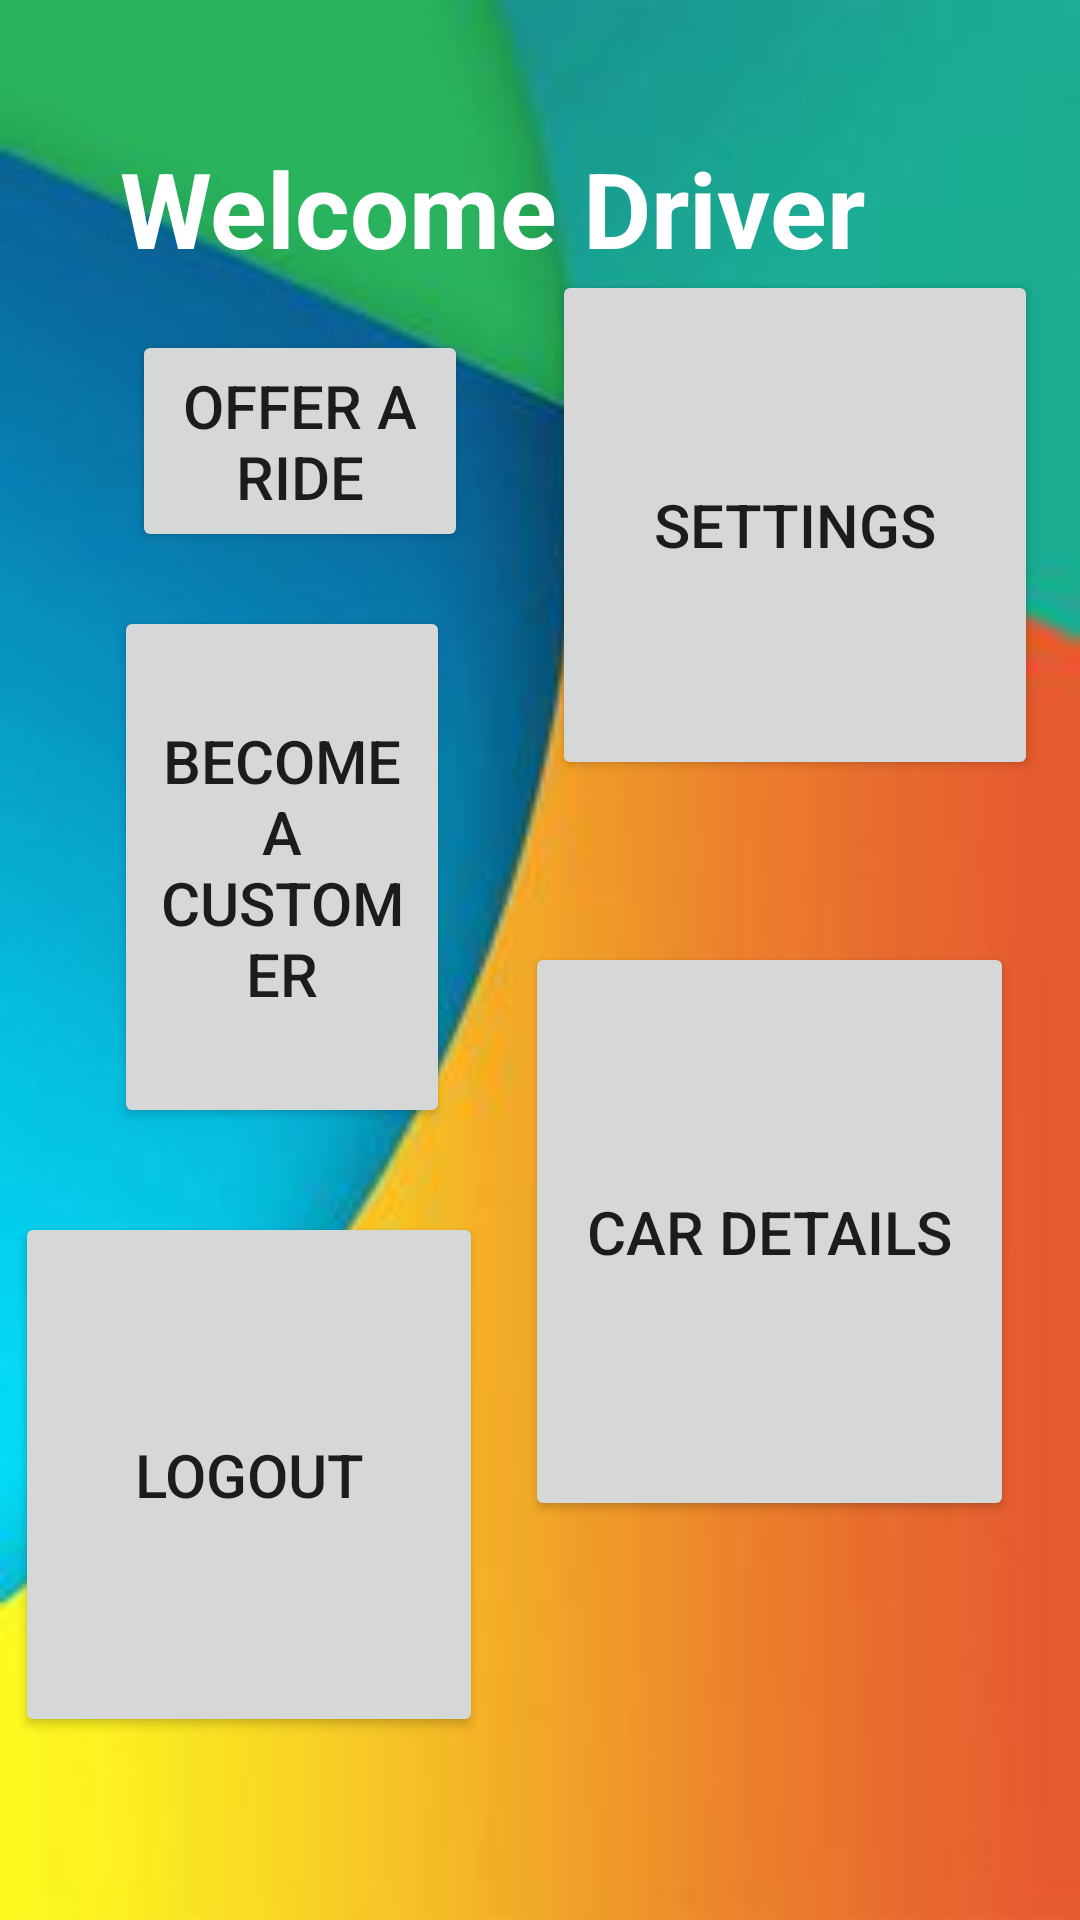

The Android layout XML behind this screen, and the referenced resources:
<!-- AndroidManifest.xml: application theme Theme.BebaCarpool -->
<!-- res/layout/activity_driver_landing_page.xml -->
<?xml version="1.0" encoding="utf-8"?>
<RelativeLayout xmlns:android="http://schemas.android.com/apk/res/android"
    xmlns:app="http://schemas.android.com/apk/res-auto"
    xmlns:tools="http://schemas.android.com/tools"
    android:layout_width="match_parent"
    android:layout_height="match_parent"
    android:background="@drawable/backdrop10"
    tools:context=".driverLandingPage">

    <TextView
        android:id="@+id/welcome"
        android:layout_width="match_parent"
        android:layout_height="match_parent"
        android:elegantTextHeight="true"
        android:padding="40dp"
        android:text="Welcome Driver"
        android:textColor="@color/white"
        android:textSize="35dp"
        android:textStyle="bold" />

    <Button
        android:id="@+id/offerarider"
        android:layout_width="wrap_content"
        android:layout_height="165dp"
        android:layout_alignParentStart="true"
        android:layout_alignParentTop="true"
        android:layout_alignParentEnd="true"
        android:layout_alignParentBottom="true"
        android:layout_marginStart="44dp"
        android:layout_marginTop="110dp"
        android:layout_marginEnd="204dp"
        android:layout_marginBottom="456dp"
        android:text="Offer a ride"
        android:textSize="20dp" />

    <Button
        android:id="@+id/settings"
        android:layout_width="162dp"
        android:layout_height="170dp"
        android:layout_alignParentEnd="true"
        android:layout_alignParentBottom="true"
        android:layout_marginStart="17dp"
        android:layout_marginEnd="14dp"
        android:layout_marginBottom="380dp"
        android:text="Settings"
        android:textSize="20dp" />

    <Button
        android:id="@+id/becomeacustomer"
        android:layout_width="wrap_content"
        android:layout_height="174dp"
        android:layout_alignParentStart="true"
        android:layout_alignParentEnd="true"
        android:layout_alignParentBottom="true"
        android:layout_marginStart="38dp"
        android:layout_marginTop="49dp"
        android:layout_marginEnd="210dp"
        android:layout_marginBottom="264dp"
        android:text="Become a customer"
        android:textSize="20dp" />

    <Button
        android:id="@+id/cardetails"
        android:layout_width="163dp"
        android:layout_height="193dp"
        android:layout_alignParentEnd="true"
        android:layout_alignParentBottom="true"
        android:layout_marginStart="5dp"
        android:layout_marginTop="41dp"
        android:layout_marginEnd="22dp"
        android:layout_marginBottom="133dp"
        android:text="Car Details"
        android:textSize="20dp" />

    <Button
        android:id="@+id/logout"
        android:layout_width="171dp"
        android:layout_height="175dp"
        android:layout_alignParentEnd="true"
        android:layout_alignParentBottom="true"
        android:layout_marginStart="5dp"
        android:layout_marginTop="41dp"
        android:layout_marginEnd="199dp"
        android:layout_marginBottom="61dp"
        android:text="Logout"
        android:textSize="20dp" />


</RelativeLayout>
<!-- resources referenced by this layout -->
<resources>
  <color name="white">#FFFFFFFF</color>
  <!-- drawable backdrop10: jpg bitmap (drawable, 6788 bytes) -->
  <style name="Theme.BebaCarpool" parent="Theme.MaterialComponents.DayNight.NoActionBar">
          
          <item name="colorPrimary">@color/maizecroyola</item>
          <item name="colorPrimaryVariant">@color/sunglow</item>
          <item name="colorOnPrimary">@color/white</item>
          
          <item name="colorSecondary">@color/davysgrey</item>
          <item name="colorSecondaryVariant">@color/blackolive</item>
          <item name="colorOnSecondary">@color/black</item>
          
          <item name="android:statusBarColor" tools:targetApi="l">?attr/colorPrimaryVariant</item>
          
      </style>
  <color name="maizecroyola">#FFE6B938</color>
  <color name="sunglow">#FFCCC333</color>
  <color name="davysgrey">#FF5B5C5C</color>
  <color name="blackolive">#FF484844</color>
  <color name="black">#FF000000</color>
</resources>
